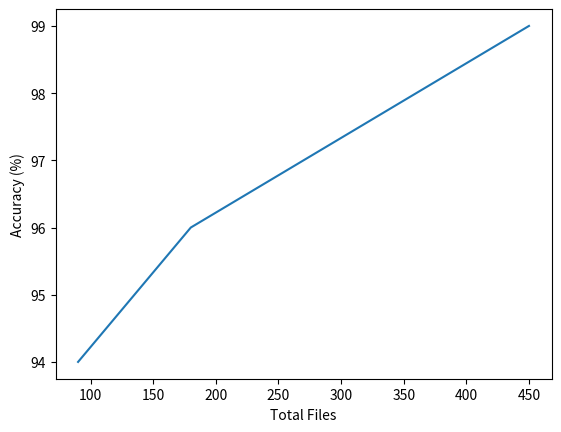

Write the Python code that produced this figure.
import matplotlib.pyplot as plt

total_files = [90, 180, 270, 360, 450]
acc_list = [94, 96, 97, 98, 99]

plt.plot(total_files, acc_list)
plt.xlabel("Total Files")
plt.ylabel('Accuracy (%)')
plt.show()